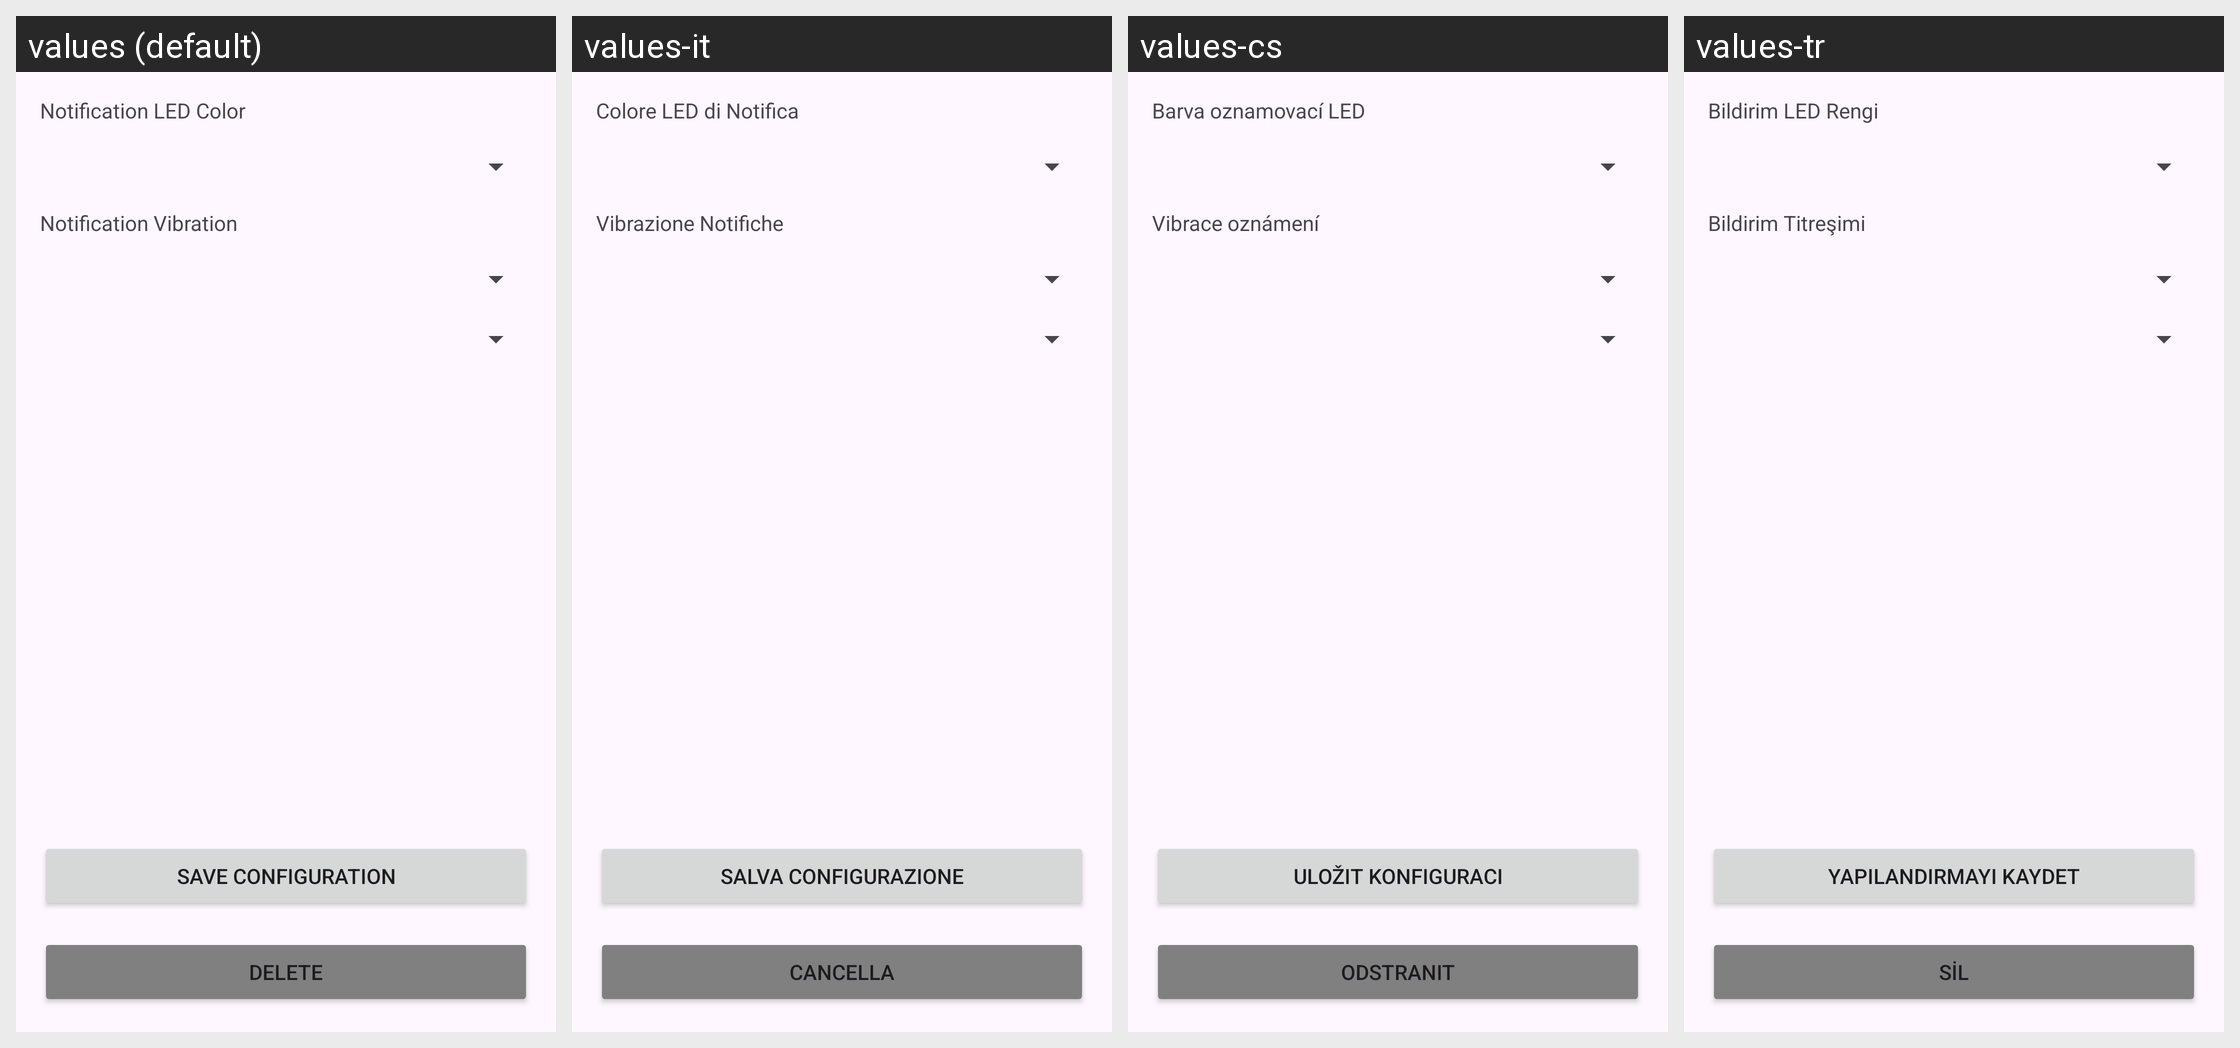

The same Android screen rendered under several of its app's locales, left to right. List the strings drawn on it with the default value and each locale's translation.
Android screen res/layout/activity_notification_per_app_setting_detail.xml rendered under 4 locales, left to right: values (default), values-it, values-cs, values-tr. Device: Nexus 5 (rendered at 1080×1920; each locale shown at half size, 540×960, under a caption strip naming it); theme GadgetbridgeTheme.
Other locales in the repository, not shown: values-ar, values-bg, values-ca, values-de, values-el, values-en-rGB, values-es, values-et, values-fa, values-fi, values-fr, values-fr-rCA, values-gl, values-he, values-hi, values-hr, values-hu, values-id, values-ja, values-ka, values-ko, values-lt, values-lv, values-ml, values-my, values-nb-rNO, values-nl, values-pl, values-pt, values-pt-rBR, values-ro, values-ru, values-sk, values-sr, values-sv, values-th, values-uk, values-vi, values-zh-rCN, values-zh-rTW.
Strings drawn on this screen, with the default value and each locale's value (text and hints the layout hard-codes, and strings that could not be matched under every locale, appear in the picture but are not listed):

prefs_wena3_notification_default_led
  values: Notification LED Color
  values-it: Colore LED di Notifica
  values-cs: Barva oznamovací LED
  values-tr: Bildirim LED Rengi

prefs_wena3_notification_default_vibration
  values: Notification Vibration
  values-it: Vibrazione Notifiche
  values-cs: Vibrace oznámení
  values-tr: Bildirim Titreşimi

save_configuration
  values: Save Configuration
  values-it: Salva Configurazione
  values-cs: Uložit konfiguraci
  values-tr: Yapılandırmayı Kaydet

appmananger_app_delete
  values: Delete
  values-it: Cancella
  values-cs: Odstranit
  values-tr: Sil
